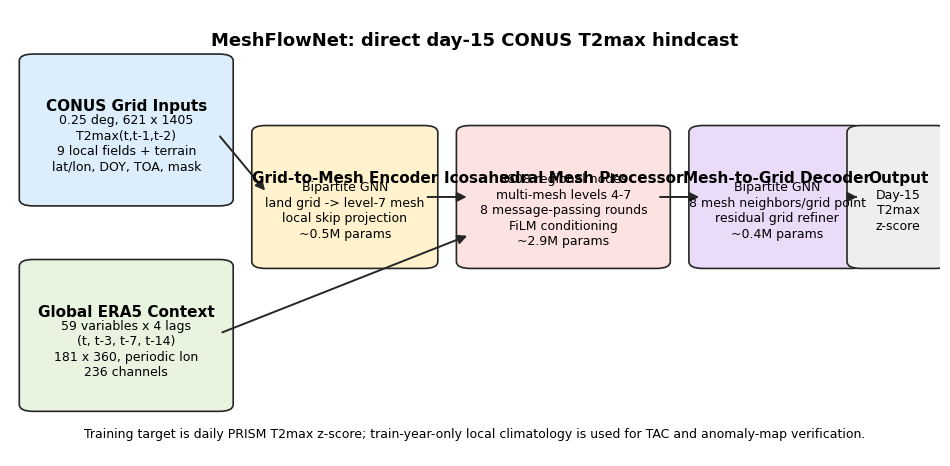

Write Python code to recreate this figure.
#!/usr/bin/env python3
"""Generate Figure 1: MeshFlowNet architecture diagram."""

from pathlib import Path

import matplotlib.pyplot as plt
from matplotlib.patches import FancyArrowPatch, FancyBboxPatch


OUTPUT_DIR = Path("paper_figures/main")
FIG_NAME = "fig01_architecture"


def add_box(ax, xy, width, height, title, body, facecolor):
    box = FancyBboxPatch(
        xy, width, height,
        boxstyle="round,pad=0.02,rounding_size=0.015",
        linewidth=1.2, edgecolor="0.15", facecolor=facecolor,
    )
    ax.add_patch(box)
    x, y = xy
    ax.text(x + width / 2, y + height - 0.08, title,
            ha="center", va="top", fontsize=11, fontweight="bold")
    ax.text(x + width / 2, y + height / 2 - 0.03, body,
            ha="center", va="center", fontsize=9, linespacing=1.25)


def add_arrow(ax, start, end):
    ax.add_patch(FancyArrowPatch(
        start, end, arrowstyle="-|>", mutation_scale=14,
        linewidth=1.4, color="0.15", shrinkA=6, shrinkB=6,
    ))


def main():
    OUTPUT_DIR.mkdir(parents=True, exist_ok=True)
    plt.rcParams.update({"font.size": 11, "font.family": "DejaVu Sans"})

    fig, ax = plt.subplots(figsize=(12, 5.8))
    ax.set_axis_off()
    ax.set_xlim(0, 1)
    ax.set_ylim(0, 1)

    boxes = {
        "local": ((0.03, 0.58), 0.19, 0.30),
        "global": ((0.03, 0.12), 0.19, 0.30),
        "encoder": ((0.28, 0.44), 0.16, 0.28),
        "processor": ((0.50, 0.44), 0.19, 0.28),
        "decoder": ((0.75, 0.44), 0.15, 0.28),
        "output": ((0.92, 0.44), 0.07, 0.28),
    }

    add_box(
        ax, *boxes["local"],
        "CONUS Grid Inputs",
        "0.25 deg, 621 x 1405\nT2max(t,t-1,t-2)\n9 local fields + terrain\nlat/lon, DOY, TOA, mask",
        "#dceefb",
    )
    add_box(
        ax, *boxes["global"],
        "Global ERA5 Context",
        "59 variables x 4 lags\n(t, t-3, t-7, t-14)\n181 x 360, periodic lon\n236 channels",
        "#e8f4df",
    )
    add_box(
        ax, *boxes["encoder"],
        "Grid-to-Mesh Encoder",
        "Bipartite GNN\nland grid -> level-7 mesh\nlocal skip projection\n~0.5M params",
        "#fff2cc",
    )
    add_box(
        ax, *boxes["processor"],
        "Icosahedral Mesh Processor",
        "8608 regional nodes\nmulti-mesh levels 4-7\n8 message-passing rounds\nFiLM conditioning\n~2.9M params",
        "#fde2e2",
    )
    add_box(
        ax, *boxes["decoder"],
        "Mesh-to-Grid Decoder",
        "Bipartite GNN\n8 mesh neighbors/grid point\nresidual grid refiner\n~0.4M params",
        "#eadcf8",
    )
    add_box(
        ax, *boxes["output"],
        "Output",
        "Day-15\nT2max\nz-score",
        "#eeeeee",
    )

    add_arrow(ax, (0.22, 0.73), (0.28, 0.58))
    add_arrow(ax, (0.22, 0.27), (0.50, 0.50))
    add_arrow(ax, (0.44, 0.58), (0.50, 0.58))
    add_arrow(ax, (0.69, 0.58), (0.75, 0.58))
    add_arrow(ax, (0.90, 0.58), (0.92, 0.58))

    ax.text(
        0.50, 0.93,
        "MeshFlowNet: direct day-15 CONUS T2max hindcast",
        ha="center", va="center", fontsize=13, fontweight="bold",
    )
    ax.text(
        0.50, 0.05,
        "Training target is daily PRISM T2max z-score; train-year-only local climatology is used for TAC and anomaly-map verification.",
        ha="center", va="center", fontsize=9,
    )

    for ext in ("pdf", "png"):
        fig.savefig(OUTPUT_DIR / f"{FIG_NAME}.{ext}", dpi=300, bbox_inches="tight")
    plt.close(fig)


if __name__ == "__main__":
    main()
